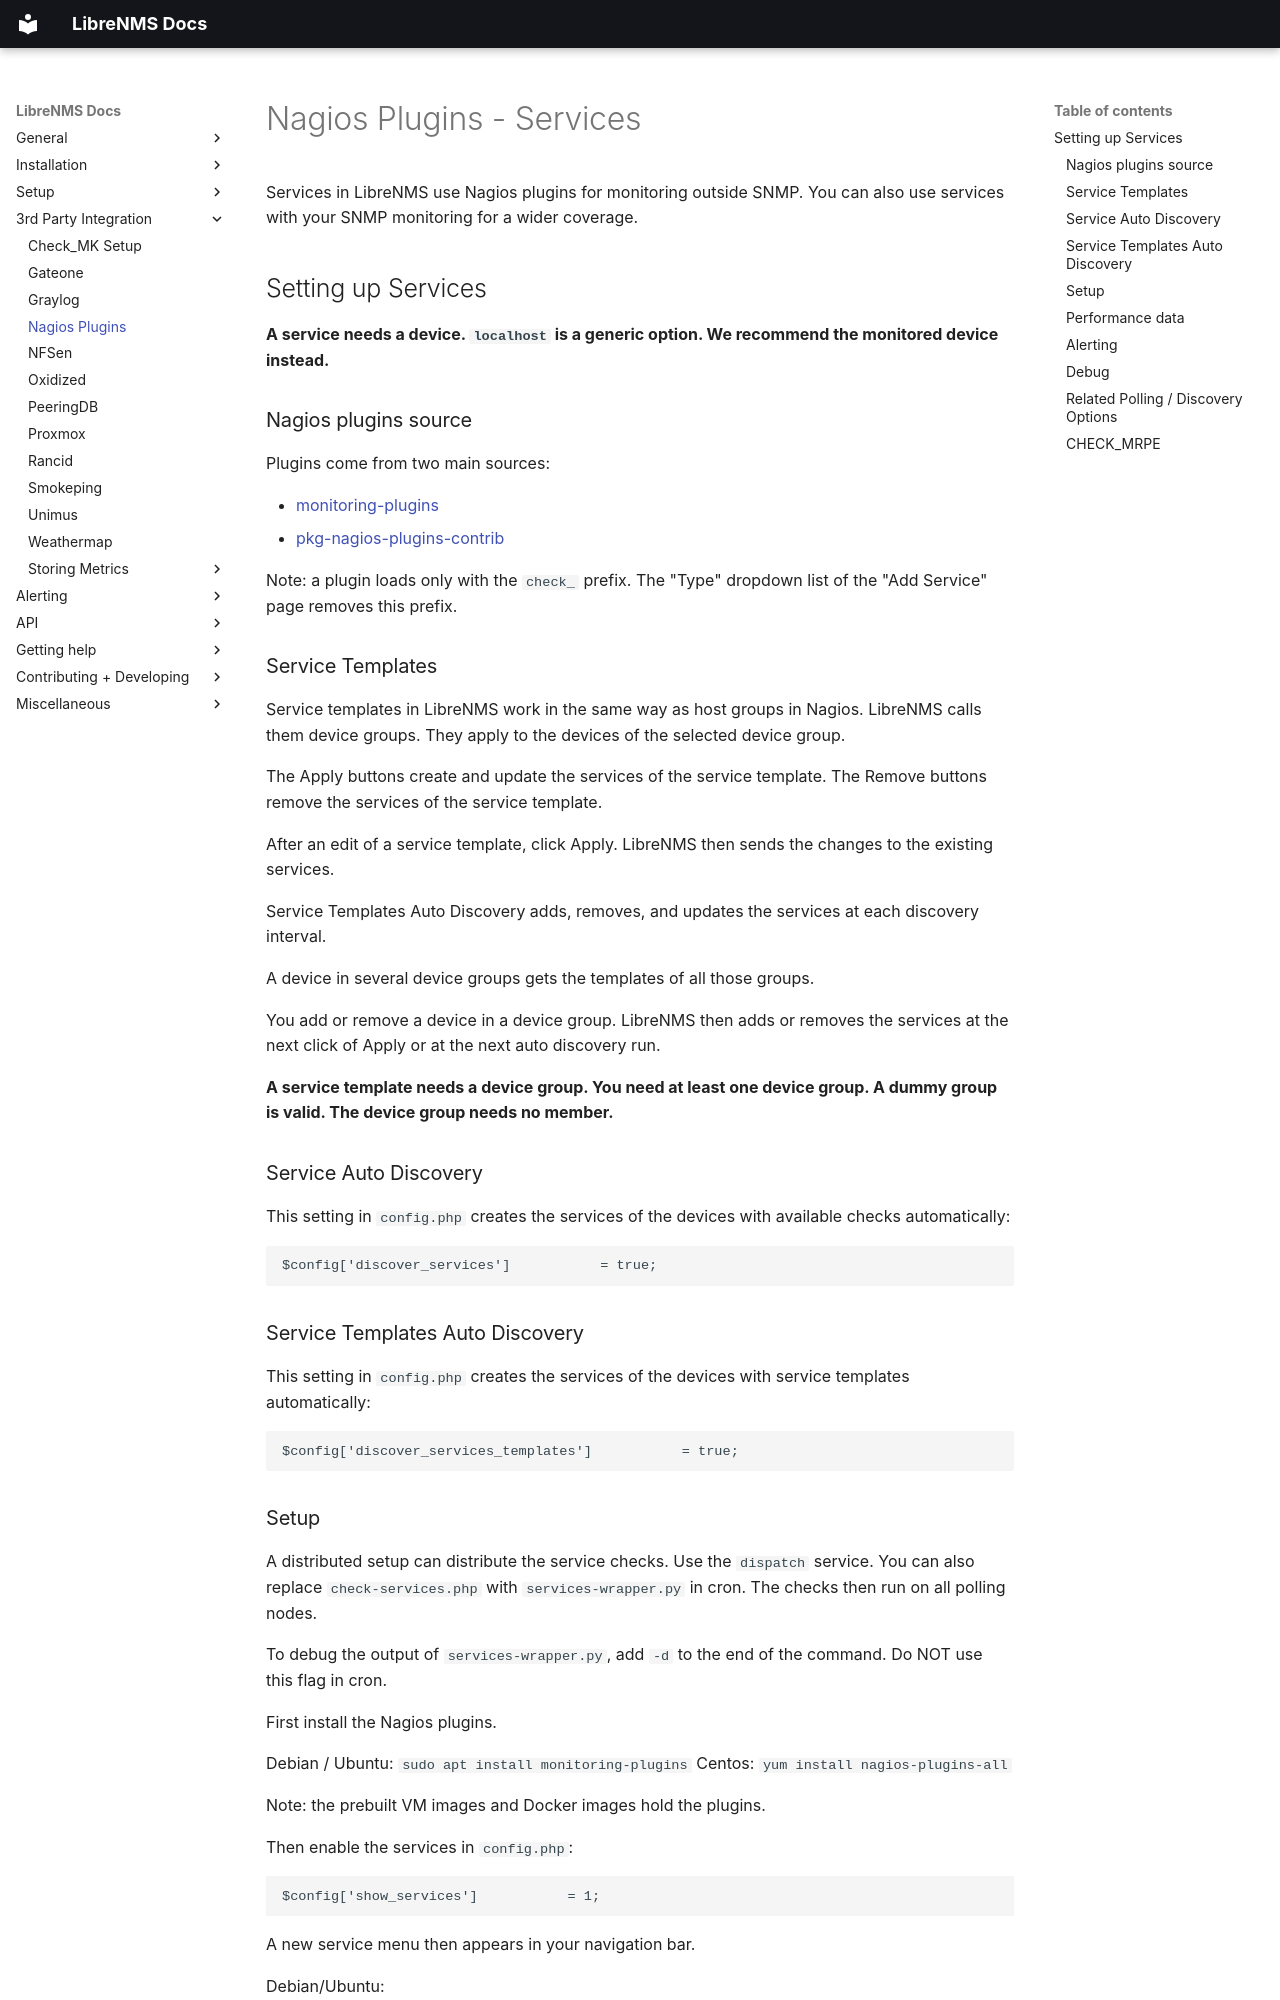

repository: librenms/librenms · page: Extensions/Services/index.html · generator: mkdocs

# Nagios Plugins - Services

Services in LibreNMS use Nagios plugins for monitoring outside SNMP.
You can also use services with your SNMP monitoring for a wider
coverage.


## Setting up Services

**A service needs a device. `localhost` is a generic option. We
recommend the monitored device instead.**

### Nagios plugins source

Plugins come from two main sources:

* [monitoring-plugins](https://www.monitoring-plugins.org)
* [pkg-nagios-plugins-contrib](https://github.com/bzed/pkg-nagios-plugins-contrib)

Note: a plugin loads only with the `check_` prefix. The "Type" dropdown
list of the "Add Service" page removes this prefix.

### Service Templates

Service templates in LibreNMS work in the same way as host groups in
Nagios. LibreNMS calls them device groups.
They apply to the devices of the selected device group.

The Apply buttons create and update the services of the service
template.
The Remove buttons remove the services of the service template.

After an edit of a service template, click Apply. LibreNMS then sends
the changes to the existing services.

Service Templates Auto Discovery adds, removes, and updates the
services at each discovery interval.

A device in several device groups gets the templates of all those
groups.

You add or remove a device in a device group. LibreNMS then adds or
removes the services at the next click of Apply or at the next auto
discovery run.

**A service template needs a device group. You need at least one device
group. A dummy group is valid. The device group needs no member.**

### Service Auto Discovery

This setting in `config.php` creates the services of the devices with
available checks automatically:

```php
$config['discover_services']           = true;
```

### Service Templates Auto Discovery

This setting in `config.php` creates the services of the devices with
service templates automatically:

```php
$config['discover_services_templates']           = true;
```
